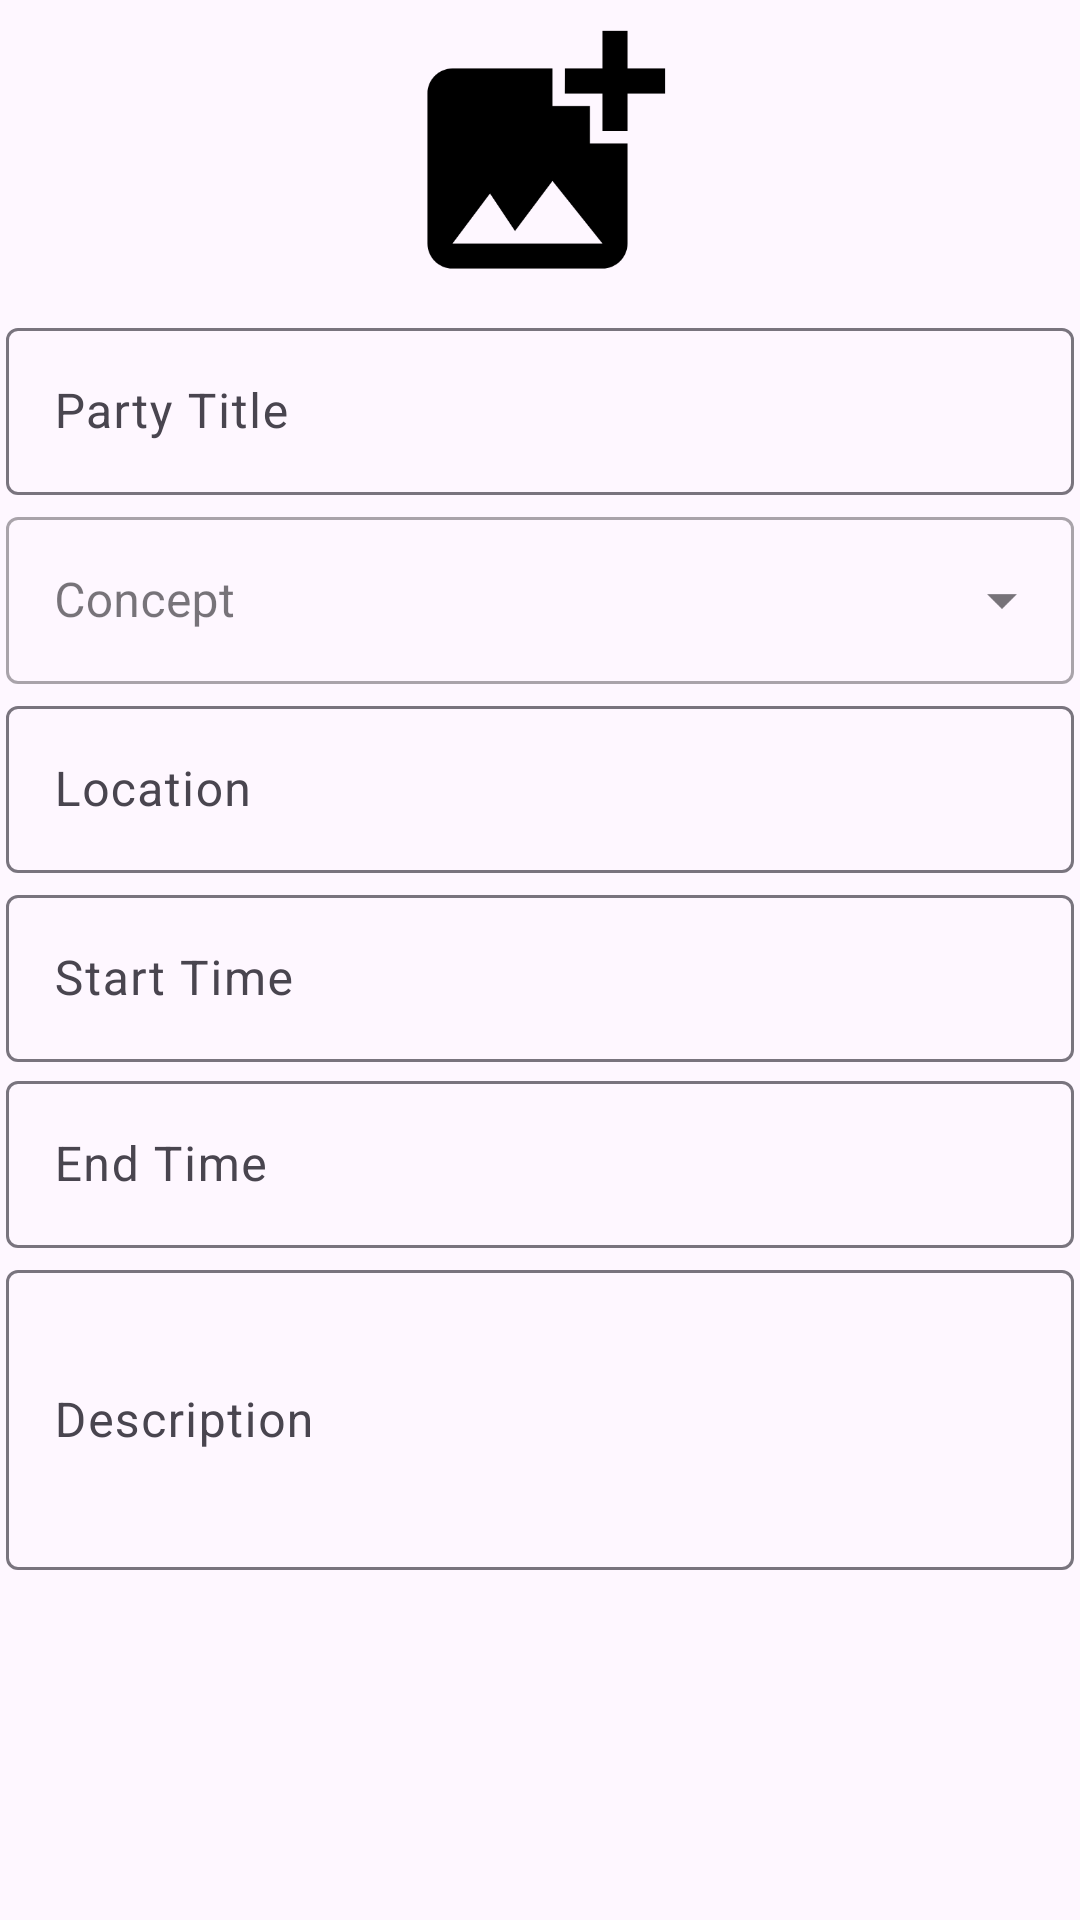

Android layout source for this screen:
<!-- AndroidManifest.xml: activity theme Theme.Partyeer -->
<!-- res/layout/fragment_create_party.xml -->
<?xml version="1.0" encoding="utf-8"?>
<androidx.constraintlayout.widget.ConstraintLayout xmlns:android="http://schemas.android.com/apk/res/android"
    xmlns:app="http://schemas.android.com/apk/res-auto"
    xmlns:tools="http://schemas.android.com/tools"
    android:layout_width="match_parent"
    android:layout_height="match_parent">

    <ImageView
        android:id="@+id/image_view_party_logo"
        android:layout_width="wrap_content"
        android:layout_height="wrap_content"
        android:layout_margin="2dp"
        android:contentDescription="@string/party_logo"
        android:src="@drawable/ic_add_photo"
        app:layout_constraintEnd_toEndOf="parent"
        app:layout_constraintStart_toStartOf="parent"
        app:layout_constraintTop_toTopOf="parent"
        tools:srcCompat="@drawable/ic_add_photo" />

    <com.google.android.material.textfield.TextInputLayout
        android:id="@+id/text_view_party_title"
        android:layout_width="match_parent"
        android:layout_height="wrap_content"
        android:layout_margin="2dp"
        android:hint="@string/party_title"
        app:layout_constraintEnd_toEndOf="parent"
        app:layout_constraintStart_toStartOf="parent"
        app:layout_constraintTop_toBottomOf="@+id/image_view_party_logo"
        tools:hint="Party Title">

        <com.google.android.material.textfield.TextInputEditText
            android:layout_width="match_parent"
            android:layout_height="wrap_content" />

    </com.google.android.material.textfield.TextInputLayout>

    <com.google.android.material.textfield.TextInputLayout
        android:id="@+id/text_view_party_concept"
        style="@style/Widget.MaterialComponents.TextInputLayout.OutlinedBox.ExposedDropdownMenu"
        android:layout_width="match_parent"
        android:layout_height="wrap_content"
        android:layout_margin="2dp"
        android:hint="@string/party_concept"
        app:layout_constraintEnd_toEndOf="parent"
        app:layout_constraintStart_toStartOf="parent"
        app:layout_constraintTop_toBottomOf="@+id/text_view_party_title"
        tools:hint="Concept">

        <AutoCompleteTextView
            android:layout_width="match_parent"
            android:layout_height="wrap_content"
            android:inputType="none" />

    </com.google.android.material.textfield.TextInputLayout>

    <com.google.android.material.textfield.TextInputLayout
        android:id="@+id/text_view_party_location"
        android:layout_width="match_parent"
        android:layout_height="wrap_content"
        android:layout_margin="2dp"
        android:hint="@string/party_location"
        app:layout_constraintEnd_toEndOf="parent"
        app:layout_constraintStart_toStartOf="parent"
        app:layout_constraintTop_toBottomOf="@+id/text_view_party_concept"
        tools:hint="Location">

        <com.google.android.material.textfield.TextInputEditText
            android:layout_width="match_parent"
            android:layout_height="wrap_content" />

    </com.google.android.material.textfield.TextInputLayout>

    <com.google.android.material.textfield.TextInputLayout
        android:id="@+id/text_view_start_time"
        android:layout_width="match_parent"
        android:layout_height="wrap_content"
        android:layout_marginLeft="2dp"
        android:layout_marginTop="2dp"
        android:layout_marginRight="2dp"
        android:layout_marginBottom="1dp"
        android:hint="@string/party_start_time"
        app:layout_constraintEnd_toEndOf="parent"
        app:layout_constraintStart_toStartOf="parent"
        app:layout_constraintTop_toBottomOf="@+id/text_view_party_location"
        tools:hint="Start Time">

        <com.google.android.material.textfield.TextInputEditText
            android:layout_width="match_parent"
            android:layout_height="wrap_content"
            android:inputType="datetime" />

    </com.google.android.material.textfield.TextInputLayout>

    <com.google.android.material.textfield.TextInputLayout
        android:id="@+id/text_view_ends_time"
        android:layout_width="match_parent"
        android:layout_height="wrap_content"
        android:layout_marginLeft="2dp"
        android:layout_marginTop="1dp"
        android:layout_marginRight="2dp"
        android:layout_marginBottom="2dp"
        android:hint="@string/party_end_time"
        android:orientation="vertical"
        app:layout_constraintEnd_toEndOf="parent"
        app:layout_constraintStart_toStartOf="parent"
        app:layout_constraintTop_toBottomOf="@+id/text_view_start_time"
        tools:hint="End Time">

        <com.google.android.material.textfield.TextInputEditText
            android:layout_width="match_parent"
            android:layout_height="wrap_content"
            android:datePickerMode="calendar" />

    </com.google.android.material.textfield.TextInputLayout>

    <com.google.android.material.textfield.TextInputLayout
        android:id="@+id/text_view_party_description"
        android:layout_width="match_parent"
        android:layout_height="wrap_content"
        android:layout_margin="2dp"
        android:hint="@string/party_description"
        app:layout_constraintEnd_toEndOf="parent"
        app:layout_constraintStart_toStartOf="parent"
        app:layout_constraintTop_toBottomOf="@+id/text_view_ends_time"
        tools:hint="End Time">

        <com.google.android.material.textfield.TextInputEditText
            android:layout_width="match_parent"
            android:layout_height="100dp"
            android:datePickerMode="calendar" />

    </com.google.android.material.textfield.TextInputLayout>


</androidx.constraintlayout.widget.ConstraintLayout>
<!-- resources referenced by this layout -->
<resources>
  <!-- drawable ic_add_photo (drawable) -->
  <vector xmlns:android="http://schemas.android.com/apk/res/android"
      android:width="100dp"
      android:height="100dp"
      android:tint="#000000"
      android:viewportWidth="24"
      android:viewportHeight="24">
      <path
          android:fillColor="@android:color/white"
          android:pathData="M19,7v2.99s-1.99,0.01 -2,0L17,7h-3s0.01,-1.99 0,-2h3L17,2h2v3h3v2h-3zM16,11L16,8h-3L13,5L5,5c-1.1,0 -2,0.9 -2,2v12c0,1.1 0.9,2 2,2h12c1.1,0 2,-0.9 2,-2v-8h-3zM5,19l3,-4 2,3 3,-4 4,5L5,19z" />
  </vector>
  <string name="party_concept">Concept</string>
  <string name="party_description">Description</string>
  <string name="party_end_time">End Time</string>
  <string name="party_location">Location</string>
  <string name="party_logo">Party Logo</string>
  <string name="party_start_time">Start Time</string>
  <string name="party_title">Party Title</string>
  <style name="Theme.Partyeer" parent="Base.Theme.Partyeer" />
  <style name="Base.Theme.Partyeer" parent="Theme.Material3.DayNight.NoActionBar">
          
          
          <item name="android:actionButtonStyle">@style/ActionButton</item>
      </style>
  <style name="ActionButton" parent="@android:style/Widget.ActionButton">
          <item name="android:drawablePadding">@dimen/action_button_padding</item>
      </style>
  <dimen name="action_button_padding">8dp</dimen>
</resources>
